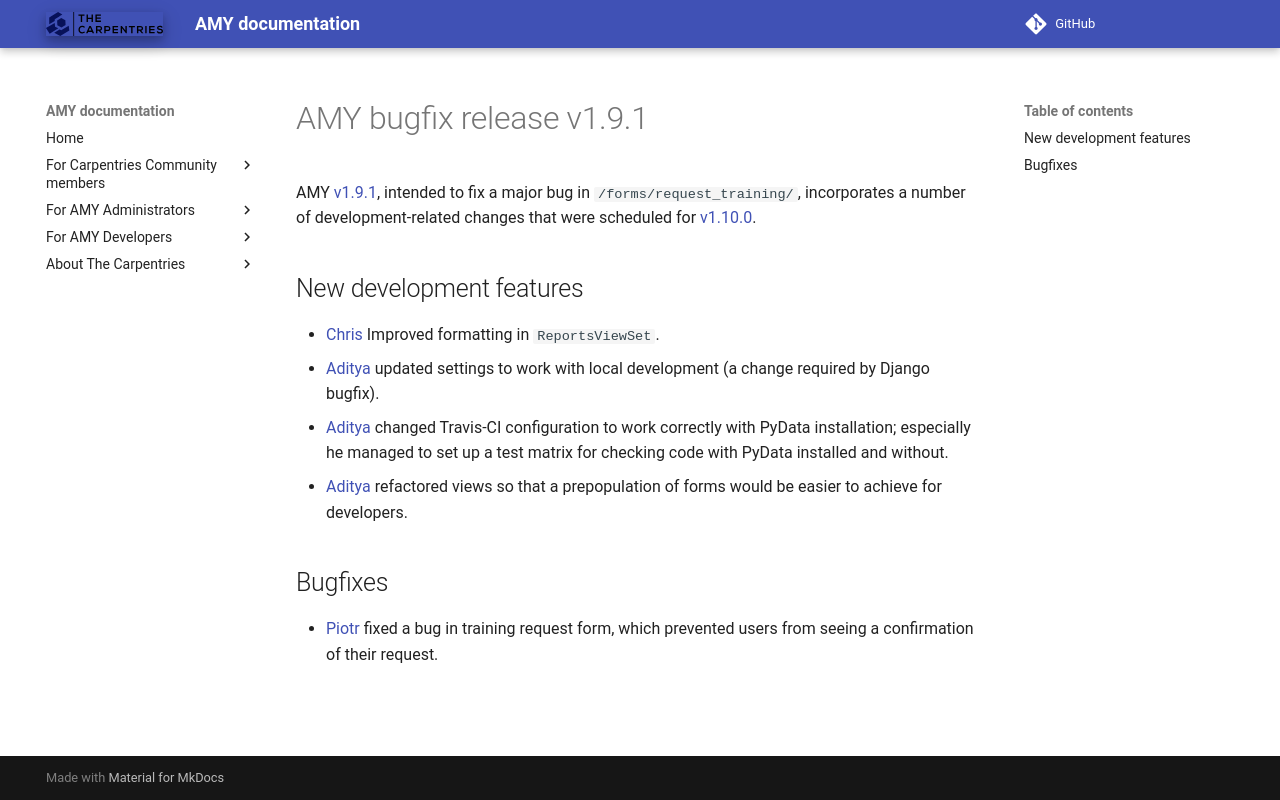

repository: carpentries/amy · page: releases/v1.9.1/index.html · generator: mkdocs

# AMY bugfix release v1.9.1

AMY [v1.9.1][], intended to fix a major bug in `/forms/request_training/`,
incorporates a number of development-related changes that were scheduled for
[v1.10.0][].

## New development features

* [Chris][] Improved formatting in `ReportsViewSet`.
* [Aditya][] updated settings to work with local development (a change required
  by Django bugfix).
* [Aditya][] changed Travis-CI configuration to work correctly with PyData
  installation; especially he managed to set up a test matrix for checking code
  with PyData installed and without.
* [Aditya][] refactored views so that a prepopulation of forms would be easier
  to achieve for developers.

## Bugfixes

* [Piotr][] fixed a bug in training request form, which prevented users from
  seeing a confirmation of their request.

[v1.9.1]: https://github.com/swcarpentry/amy/milestone/38
[v1.10.0]: https://github.com/swcarpentry/amy/milestone/37
[Aditya]: https://github.com/narayanaditya95
[Chris]: https://github.com/chrismedrela
[Piotr]: https://github.com/pbanaszkiewicz
